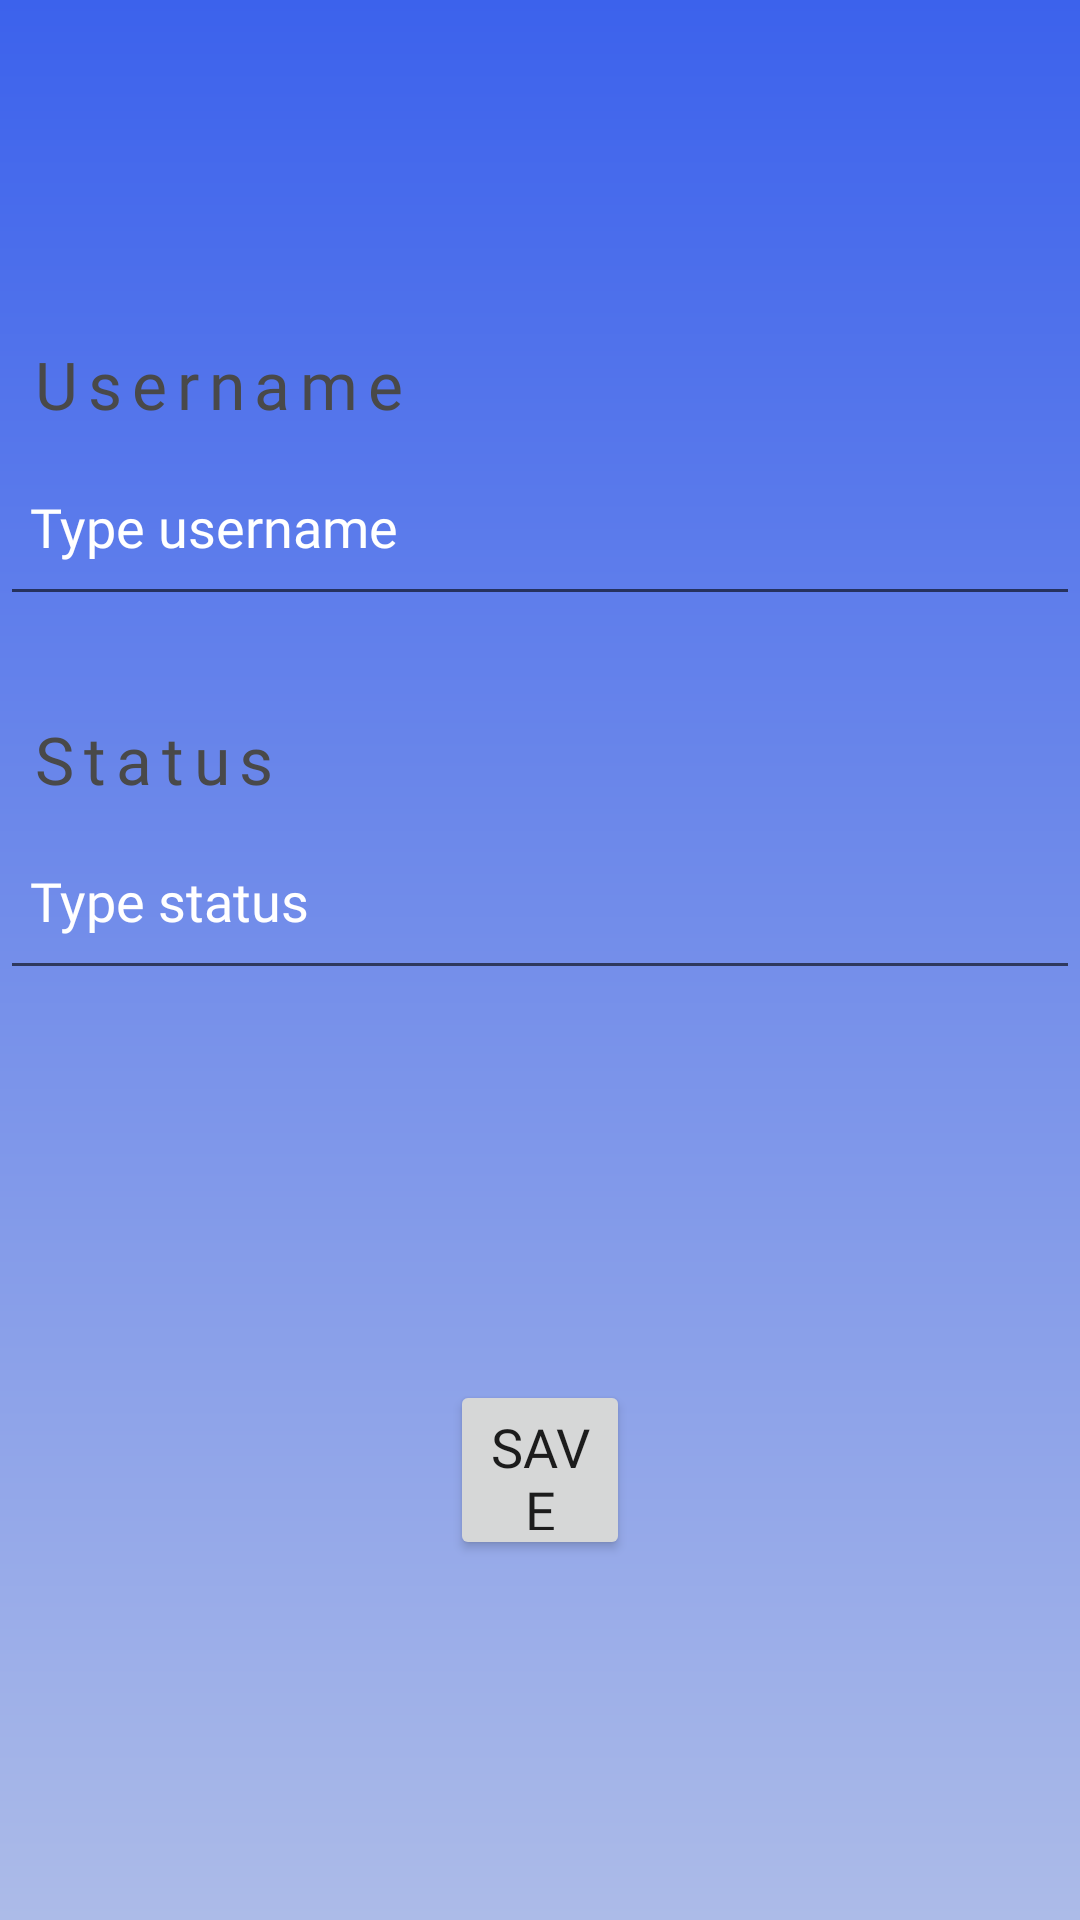

Write the Android layout XML for this screen, with the resource values it uses.
<!-- AndroidManifest.xml: application theme Theme.MaterialComponents.Light.NoActionBar -->
<!-- res/layout/activity_profile.xml -->
<?xml version="1.0" encoding="utf-8"?>
<androidx.constraintlayout.widget.ConstraintLayout xmlns:android="http://schemas.android.com/apk/res/android"
    xmlns:app="http://schemas.android.com/apk/res-auto"
    xmlns:tools="http://schemas.android.com/tools"
    android:layout_width="match_parent"
    android:layout_height="match_parent"
    android:background="@drawable/gradient4"
    tools:context=".ProfileActivity">

    <Button
        android:id="@+id/saveProfileButton"
        android:layout_width="0dp"
        android:layout_height="60dp"
        android:layout_marginStart="150dp"
        android:layout_marginEnd="150dp"
        android:layout_marginBottom="120dp"
        android:fontFamily="@font/open_sans"
        android:onClick="save_profile"
        android:text="SAVE"
        android:textSize="18sp"
        app:cornerRadius="25sp"
        app:layout_constraintBottom_toBottomOf="parent"
        app:layout_constraintEnd_toEndOf="parent"
        app:layout_constraintStart_toStartOf="parent" />

    <LinearLayout
        android:id="@+id/linearLayout2"
        android:layout_width="0dp"
        android:layout_height="250dp"
        android:layout_marginTop="80dp"
        android:orientation="vertical"
        app:layout_constraintEnd_toEndOf="parent"
        app:layout_constraintStart_toStartOf="parent"
        app:layout_constraintTop_toTopOf="parent">

        <TextView
            android:id="@+id/usernameTextLabel"
            android:layout_width="match_parent"
            android:layout_height="match_parent"
            android:layout_weight="1"
            android:fontFamily="@font/aileron_bold"
            android:gravity="bottom"
            android:letterSpacing="0.15"
            android:paddingLeft="10sp"
            android:text="Username"
            android:textColor="#494949"
            android:textSize="22sp" />

        <EditText
            android:id="@+id/usernameTextInput"
            android:layout_width="match_parent"
            android:layout_height="match_parent"
            android:layout_weight="1"
            android:ems="10"
            android:fontFamily="@font/roboto"
            android:hint="Type username"
            android:inputType="textPersonName"
            android:paddingLeft="10sp"
            android:textColor="@android:color/white"
            android:textColorHint="@android:color/white" />

        <TextView
            android:id="@+id/statusTextLabel"
            android:layout_width="match_parent"
            android:layout_height="match_parent"
            android:layout_weight="1"
            android:fontFamily="@font/aileron_bold"
            android:gravity="bottom"
            android:letterSpacing="0.15"
            android:paddingLeft="10sp"
            android:text="Status"
            android:textColor="#494949"
            android:textSize="22sp" />

        <EditText
            android:id="@+id/statusTextInput"
            android:layout_width="match_parent"
            android:layout_height="match_parent"
            android:layout_weight="1"
            android:ems="10"
            android:fontFamily="@font/roboto"
            android:hint="Type status"
            android:inputType="textPersonName"
            android:paddingLeft="10sp"
            android:textColor="@android:color/white"
            android:textColorHint="@android:color/white" />

    </LinearLayout>

</androidx.constraintlayout.widget.ConstraintLayout>
<!-- resources referenced by this layout -->
<resources>
  <!-- drawable gradient4 (drawable) -->
  <?xml version="1.0" encoding="utf-8"?>
  <shape xmlns:android="http://schemas.android.com/apk/res/android"
      android:shape="rectangle">
      <gradient
          android:startColor="#ACBBE8"
          android:endColor="#3C62EC"
          android:angle="90"/>
  </shape>
</resources>
